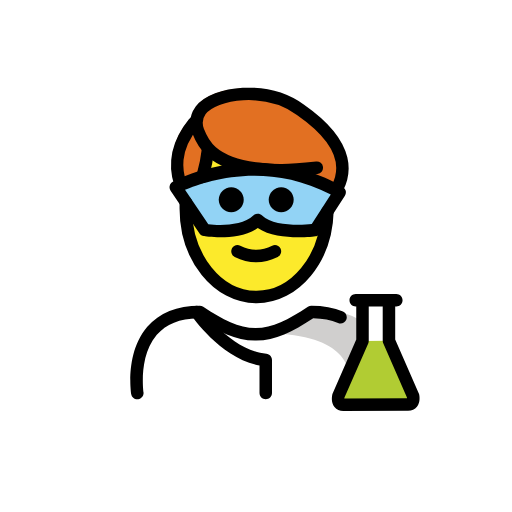
t = 0.00 s
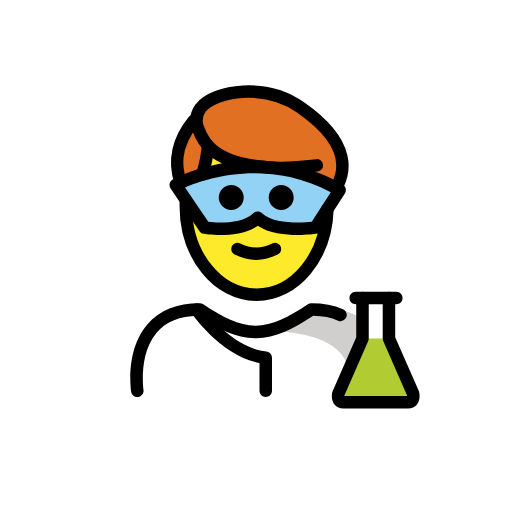
t = 0.48 s
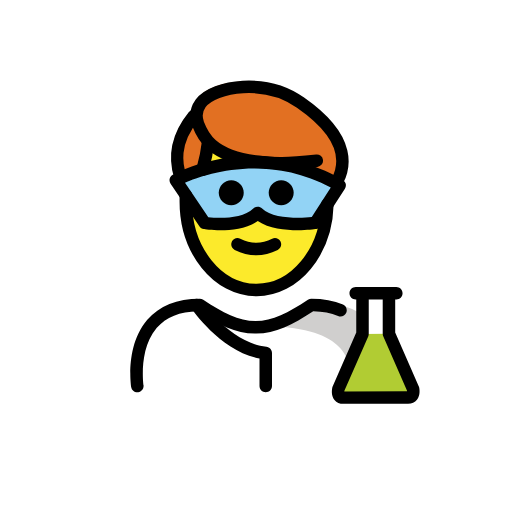
t = 1.43 s
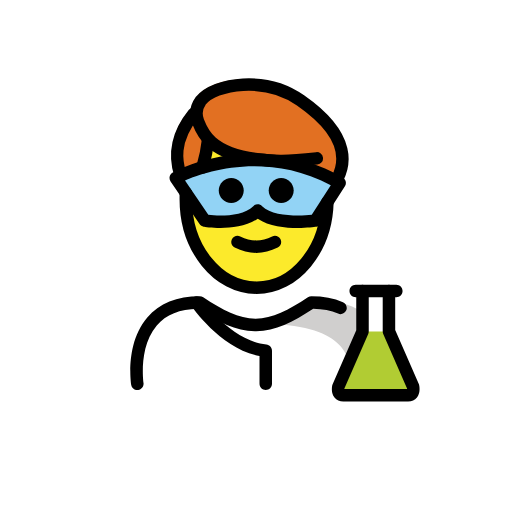
t = 1.90 s
t = 2.38 s: frame unchanged from t = 1.43 s, image omitted
t = 3.33 s: frame unchanged from t = 0.48 s, image omitted

The animated SVG that drew these frames (rendered in a browser with its animation timeline set to each time). Animation: 1 SMIL element (animateTransform=1); one cycle of 3.80 s, repeats indefinitely.

<?xml version='1.0' encoding='utf-8'?>
<svg xmlns="http://www.w3.org/2000/svg" id="emoji" viewBox="-5 -5 82 82" version="1.1" width="200" height="200" role="img">
  <title>OpenMoji: man scientist</title><g><g id="color">
    <path fill="#FFFFFF" d="M17.2543,58.726c0,0-2-13.5,10-13.5c3.1919,2.1279,5.9264,3.5984,9,3.5922h-0.125 c3.0736,0.0062,5.5081-2.1643,8.7-4.2922c15.5705-0.0001,10.7,14.2,10.7,14.2" />
    <path fill="#D0CFCE" d="M46.7393,44.7531c-3.17,2.1133-4.875,3-8.9375,3.5886c13.0625,0.4114,13.0625,5.4114,13.8246,9.4114 c4.2379,0,5.1129,0,5.1129,0S58.7393,44.7531,46.7393,44.7531z" />
    <path fill="#FFFFFF" d="M58.4735,43.0986h-1.1793v6.4784l3.8661,8.8385c0,0,0.3081,1.3805-0.7928,1.3805 c-0.5364,0-9.8482,0.0116-10.3846,0.0116c-1.1009,0-0.7928-1.3804-0.7928-1.3804l3.8661-8.8286v-6.5h-1.0854" />
    <line x1="53.0562" x2="57.2942" y1="43.0986" y2="43.0986" fill="none" />
    <path fill="#B1CC33" d="M57.2942,49.577l3.8661,8.8385c0,0,0.3081,1.3805-0.7928,1.3805c-0.5364,0-9.8482,0.0116-10.3846,0.0116 c-1.1009,0-0.7928-1.3804-0.7928-1.3804l3.8661-8.8286" />
    <path fill="#92D3F5" d="M23.1487,25.0027c0,0,12.7029-7.0231,26.2497,0.8022l-3.8831,6.0255c0,0-6.7095,0.9323-9.2418-1.6 c-2.5912,2.5912-8.4903,1.6-8.4903,1.6L23.1487,25.0027z" />
  </g>
  <g id="hair">
    <path fill="#E27022" d="M50.2314,20.331c-0.59-2.45-2.64-5.38-7.52-8.6c-5.48-3.95-13.73-2.8-16,0.09 c-0.4301,0.6-0.65,1.31-0.64,2.03l-0.46,0.01c-6.5,6.89-0.69,15.72,0.04,13.91l-1.692-2.9689l3.6871-1.2904 c0.5166-2.6997,0.2549-5.4106,0.2549-5.4106l0.1-0.09c1.89,1.98,5.87,3.81,15.16,3.33l0.04,0.77l2.6,1.8799l2.68,1.7641 l-1.0299,2.016C47.4514,27.771,51.3414,24.881,50.2314,20.331z" />
  </g>
  <g id="skin">
    <path fill="#FCEA2B" d="M45.5153,31.8304c0,0-6.7095,0.9323-9.2418-1.6c-2.5912,2.5912-8.4903,1.6-8.4903,1.6l-2.6202-3.8602 c-0.1321-0.0523-0.2808-0.157-0.4382-0.3082c-0.0092,0.2335-0.0283,0.4636-0.0283,0.6999c0,7.8277,5.0765,14.1733,11.3385,14.1733 c6.0934,0,11.05-6.0131,11.3133-13.549L45.5153,31.8304z" />
    <path fill="#FCEA2B" d="M45.8209,24.0623c-0.0052-0.0233-0.015-0.0482-0.0195-0.0713c-0.21-1.06-2.21-0.93-2.6-1.8799l-0.04-0.77 c-9.0382,0.467-13.0441-1.2531-14.9954-3.17c-0.0803,0.0969-0.1607,0.1929-0.2386,0.2927 c0.0472,0.7883,0.1126,2.7628-0.2377,4.7858C31.8943,22.0457,38.5742,21.1414,45.8209,24.0623z" />
  </g>
  <g id="skin-shadow" />
  <g id="line">
    <path d="M36.035,37.0051c-1.1519,0-2.3038-0.2861-3.4473-0.8579c-0.4942-0.2471-0.6943-0.8477-0.4473-1.3418 c0.2466-0.4936,0.8462-0.6943,1.3418-0.4473c1.7178,0.8594,3.3877,0.8594,5.1055,0c0.4946-0.247,1.0947-0.0463,1.3418,0.4473 c0.2471,0.4941,0.0469,1.0947-0.4473,1.3418C38.3387,36.719,37.1868,37.0051,36.035,37.0051z" />
    <path fill="none" stroke="#000000" stroke-linecap="round" stroke-linejoin="round" stroke-miterlimit="10" stroke-width="2" d="M47.4379,28.8593c-0.2,7.61-5.2,13.71-11.34,13.71c-6.26,0-11.34-6.34-11.34-14.17v-1.02" />
    <path fill="none" stroke="#000000" stroke-linecap="round" stroke-linejoin="round" stroke-miterlimit="10" stroke-width="2" d="M49.0279,25.1093c0.93-1.78,2.7-6.54-5.9-12.53c-5.48-3.95-13.73-2.8-16,0.09c-0.69,0.95-0.82,2.19-0.41,3.29 c0.71,1.86,2.01,5.11,9.44,6.05c2.86,0.36,4.61,0.38,9.58-0.15" />
    <path fill="none" stroke="#000000" stroke-linecap="round" stroke-linejoin="round" stroke-miterlimit="10" stroke-width="2" d="M27.4279,23.3293c0.67-2.32,0.89-4.38,0.89-4.38" />
    <path fill="none" stroke="#000000" stroke-linecap="round" stroke-linejoin="round" stroke-miterlimit="10" stroke-width="2" d="M26.0279,14.7093c-3.56,4.39-2.74,7.9-2.15,9.75" />
    <path d="M37.5615,58.9531c-0.5527,0-1-0.4472-1-1v-4.4248c-6.1631-1.165-10.6885-7.7207-10.8877-8.0127 c-0.3105-0.456-0.1924-1.0781,0.2647-1.3886c0.4541-0.3116,1.0781-0.1924,1.3886,0.2626 c0.0459,0.0674,4.6504,6.7227,10.3321,7.2784c0.5117,0.0498,0.9023,0.4804,0.9023,0.9951v5.29 C38.5615,58.5059,38.1143,58.9531,37.5615,58.9531z" />
    <path d="M16.9932,58.9521c-0.4844,0-0.9102-0.3525-0.9864-0.8466c-0.041-0.2696-0.9726-6.6328,2.5811-10.7754 c1.9228-2.2412,4.751-3.377,8.4072-3.377c0.1973,0,0.3906,0.0586,0.5547,0.168c3.1533,2.1025,5.6611,3.4102,8.3828,3.4238 c2.7227-0.0127,5.2295-1.3213,8.3828-3.4238c0.1641-0.1094,0.3575-0.168,0.5547-0.168c1.9072,0,3.6094,0.3155,5.0596,0.9365 c0.5078,0.2168,0.7432,0.8047,0.5254,1.3125c-0.2168,0.5088-0.8086,0.7452-1.3125,0.5254 c-1.127-0.4824-2.4629-0.7412-3.9756-0.7714c-3.3096,2.1855-6.0274,3.5459-9.1279,3.5878c-0.0147,0.001-0.0313,0.003-0.044,0.001 h-0.0029c-0.0108,0-0.0254,0-0.0381,0h-0.043c-0.0136,0-0.0283,0-0.0381,0h-0.0029c-0.0185,0.002-0.0293,0-0.0439-0.001 c-3.1006-0.0419-5.8174-1.4023-9.128-3.5878c-2.8964,0.0566-5.1103,0.9541-6.5859,2.6689 c-2.956,3.4365-2.1377,9.1201-2.1289,9.1777c0.083,0.545-0.292,1.0547-0.8379,1.1387 C17.0947,58.9492,17.0439,58.9521,16.9932,58.9521z" />
    <path d="M49.9824,60.8076c-0.5801,0-1.081-0.2265-1.4111-0.6387c-0.5918-0.7382-0.4014-1.7626-0.3565-1.9599 c0.0137-0.0635,0.0342-0.124,0.0596-0.1836l3.7822-8.6358v-5.291h-0.0859c-0.5527,0-1-0.4472-1-1c0-0.5527,0.4473-1,1-1h1.0859 c0.5528,0,1,0.4473,1,1v6.5c0,0.1377-0.0283,0.2744-0.0839,0.4014l-3.8164,8.7139c-0.003,0.0302-0.0049,0.0615-0.0059,0.0927 l10.0498-0.0107c-0.001-0.0313-0.0029-0.0635-0.0068-0.0947l-3.8155-8.7237c-0.0556-0.1259-0.084-0.2627-0.084-0.4004v-6.4785 c0-0.5527,0.4473-1,1-1h1.1797c0.5528,0,1,0.4473,1,1c0,0.5528-0.4472,1-1,1h-0.1797v5.2696l3.7823,8.6464 c0.0263,0.0586,0.0459,0.1192,0.0595,0.1827c0.045,0.1972,0.2354,1.2207-0.3564,1.959c-0.3301,0.413-0.832,0.6396-1.4121,0.6396 L49.9824,60.8076z" />
    <path d="M57.2939,44.0986h-4.2373c-0.5527,0-1-0.4472-1-1c0-0.5527,0.4473-1,1-1h4.2373c0.5528,0,1,0.4473,1,1 C58.2939,43.6514,57.8467,44.0986,57.2939,44.0986z" />
    <path d="M30.3301,33.0156c-1.4844,0-2.6045-0.1816-2.7129-0.1992c-0.2686-0.0449-0.5078-0.1992-0.6611-0.4248l-4.6348-6.8271 c-0.1582-0.2325-0.2109-0.5206-0.1455-0.794c0.0654-0.2734,0.2431-0.5068,0.4892-0.6426 c0.5381-0.2978,13.3555-7.2046,27.2334,0.8111c0.2373,0.1367,0.4073,0.3647,0.4717,0.6308 c0.0645,0.2656,0.0176,0.5464-0.1308,0.7764l-3.8829,6.0259c-0.1582,0.2441-0.415,0.4082-0.7031,0.4482 c-0.6806,0.0947-6.3066,0.7959-9.373-1.2949C34.5615,32.7373,32.167,33.0156,30.3301,33.0156z M28.3623,30.9033 c1.7627,0.2149,5.5313,0.293,7.2041-1.3799c0.3906-0.3906,1.0234-0.3906,1.4141,0c1.6513,1.6524,5.9384,1.5811,7.9492,1.3702 l3.0488-4.7315c-10.415-5.499-20.2529-2.0986-23.3476-0.7558L28.3623,30.9033z" />
    <path d="M42.0351,27.0027c0,1.1045-0.8965,2-2,2s-2-0.8955-2-2c0-1.1035,0.8965-2,2-2S42.0351,25.8992,42.0351,27.0027" />
    <path d="M34.0351,27.0027c0,1.1045-0.8965,2-2,2s-2-0.8955-2-2c0-1.1035,0.8965-2,2-2S34.0351,25.8992,34.0351,27.0027" />
  </g>
<animateTransform attributeName="transform" type="translate" values="0 0;0 -1.5;0 0" dur="3.8s" repeatCount="indefinite" /></g></svg>
